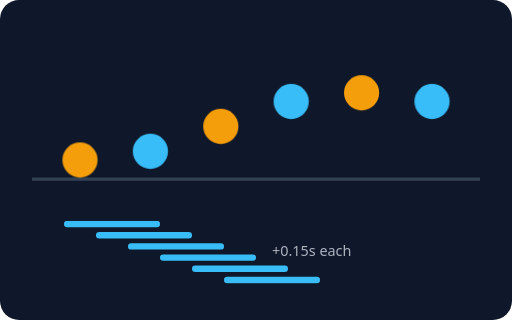
t = 0.00 s
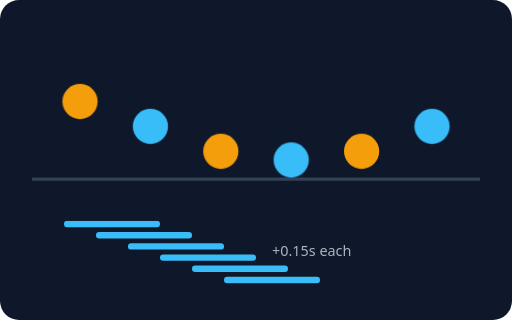
t = 0.75 s
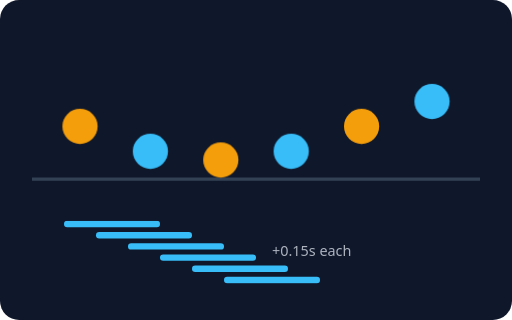
t = 0.90 s
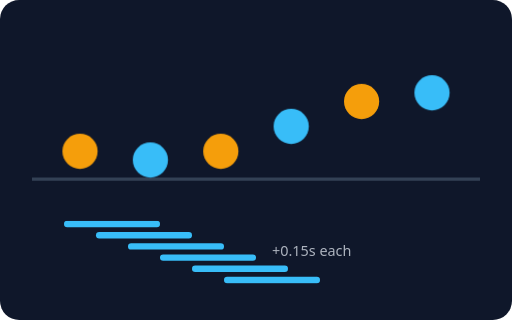
t = 1.05 s
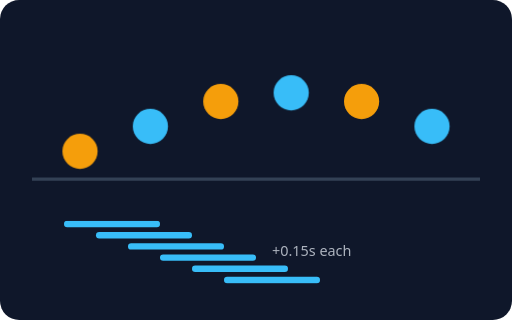
t = 1.35 s
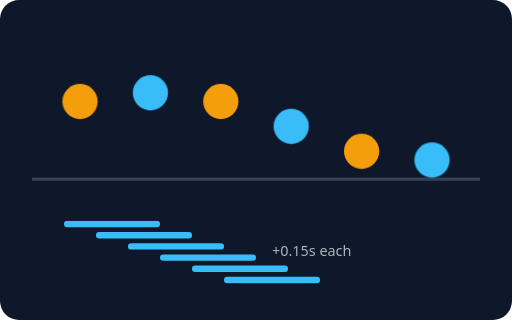
t = 1.65 s

The animated SVG that drew these frames (rendered in a browser with its animation timeline set to each time). Animation: 1 CSS @keyframes rule; one cycle of 1.95 s, repeats indefinitely.

<svg xmlns="http://www.w3.org/2000/svg" viewBox="0 0 320 200" role="img" aria-label="스태거: 요소들이 일정한 간격으로 차례로 움직임">
<style>text{font-family:system-ui,sans-serif;fill:#e2e8f0;font-size:11px}.t{font-size:14px;font-weight:700}.s{font-size:9px;opacity:.75}.m{font-size:10px;opacity:.85}.c{text-anchor:middle}.e{text-anchor:end}.d{animation:w 1.2s ease-in-out infinite}@keyframes w{0%,100%{transform:translateY(0)}50%{transform:translateY(-42px)}}@media (prefers-reduced-motion: reduce){*{animation:none!important;transition:none!important}}</style>
<rect width="320" height="200" rx="12" fill="#0f172a"/>

<line x1="20" y1="112" x2="300" y2="112" stroke="#334155" stroke-width="2"/>
<circle class="d" style="animation-delay:-0.00s" cx="50" cy="100" r="11" fill="#f59e0b"/><circle class="d" style="animation-delay:-0.15s" cx="94" cy="100" r="11" fill="#38bdf8"/><circle class="d" style="animation-delay:-0.30s" cx="138" cy="100" r="11" fill="#f59e0b"/><circle class="d" style="animation-delay:-0.45s" cx="182" cy="100" r="11" fill="#38bdf8"/><circle class="d" style="animation-delay:-0.60s" cx="226" cy="100" r="11" fill="#f59e0b"/><circle class="d" style="animation-delay:-0.75s" cx="270" cy="100" r="11" fill="#38bdf8"/>
<rect x="40" y="138" width="60" height="4" rx="2" fill="#38bdf8"/><rect x="60" y="145" width="60" height="4" rx="2" fill="#38bdf8"/><rect x="80" y="152" width="60" height="4" rx="2" fill="#38bdf8"/><rect x="100" y="159" width="60" height="4" rx="2" fill="#38bdf8"/><rect x="120" y="166" width="60" height="4" rx="2" fill="#38bdf8"/><rect x="140" y="173" width="60" height="4" rx="2" fill="#38bdf8"/>
<text class="s" x="170" y="160">+0.15s each</text>

</svg>
